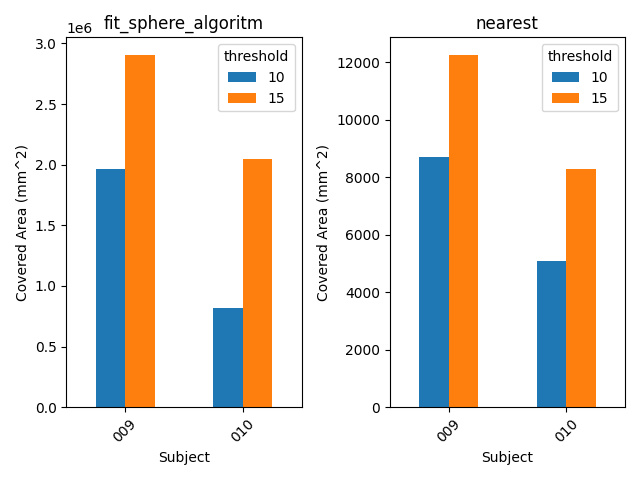

The data file committed next to this chart (first rows):
subject, threshold, covered_area, algorithm, time
009, 10, 2552600, fit_sphere_algoritm, 1.791
009, 15, 3291336, fit_sphere_algoritm, 2.588
009, 10, 2400021, fit_sphere_algoritm, 2.968
009, 15, 4365176, fit_sphere_algoritm, 1.762
009, 10, 1589154, fit_sphere_algoritm, 7.145
009, 15, 2152978, fit_sphere_algoritm, 8.666
009, 10, 1313110, fit_sphere_algoritm, 7.451
009, 15, 1812075, fit_sphere_algoritm, 7.121
009, 10, 9137, nearest, 1.648
009, 15, 9338, nearest, 1.533
009, 10, 9043, nearest, 2.086
009, 15, 10745, nearest, 2.032
009, 10, 9629, nearest, 2.417
009, 15, 14265, nearest, 2.225
009, 10, 7391, nearest, 1.898
009, 15, 12476, nearest, 1.649
009, 10, 9629, nearest, 2.35
009, 15, 14265, nearest, 2.175
009, 10, 7391, nearest, 1.888
009, 15, 12476, nearest, 1.744
010, 10, 661512, fit_sphere_algoritm, 1.391
010, 15, 2743526, fit_sphere_algoritm, 1.418
010, 10, 854546, fit_sphere_algoritm, 1.701
010, 15, 2909239, fit_sphere_algoritm, 1.779
010, 10, 933121, fit_sphere_algoritm, 9.363
010, 15, 1317495, fit_sphere_algoritm, 9.143
010, 10, 835856, fit_sphere_algoritm, 9.659
010, 15, 1207460, fit_sphere_algoritm, 8.617
010, 10, 5002, nearest, 1.347
010, 15, 6973, nearest, 1.279
010, 10, 4259, nearest, 1.797
010, 15, 5052, nearest, 1.807
010, 10, 5843, nearest, 2.166
010, 15, 10108, nearest, 2.116
010, 10, 4835, nearest, 2.25
010, 15, 8708, nearest, 2.307
010, 10, 5843, nearest, 2.834
010, 15, 10108, nearest, 4.706
010, 10, 4835, nearest, 3.545
010, 15, 8708, nearest, 2.834
